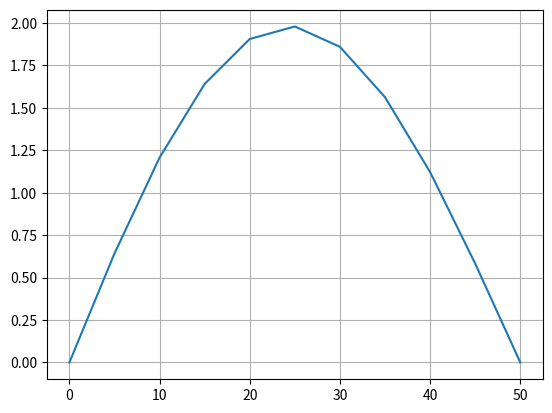

Source code (Python):
# -*- Coding: UTF-8 -*-
#coding: utf-8

import math
import numpy as np
import matplotlib.pyplot as plt 


alpha = 1 #cm2/s
dT = 5
dX = 5

t_list = [0,20,20,20,20,20,20,20,20,20,0]
x = [0,5,10,15,20,25,30,35,40,45,50]
#### 

n = 0
while(n<104):
    for i in range(len(t_list)):
        if i ==0:
            t = 0
        elif (i==(len(t_list)-1)):
            t  = 0
        else:
            t =t_list[i] + alpha*dT/(dX**2)*(t_list[i+1]-2*t_list[i]+t_list[i-1])


        t_list[i] = t
        
    n+=1


plt.plot(x,t_list)
plt.grid()
plt.show()

